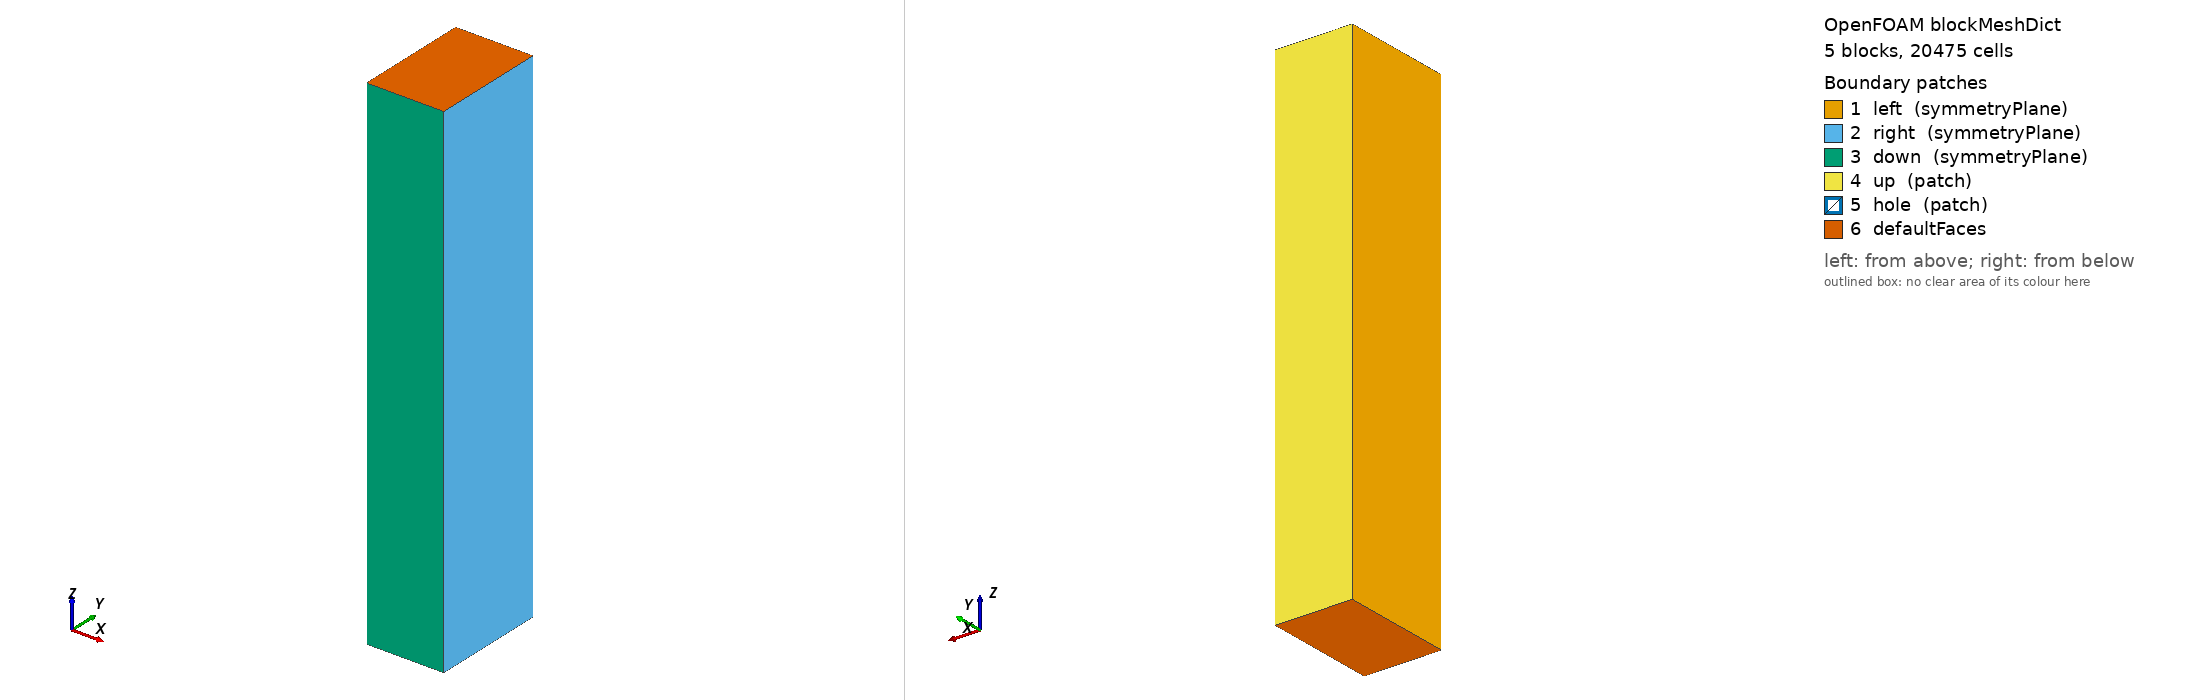

OpenFOAM case: the mesh blockMesh builds from blockMeshDict, 5 block(s), 20475 cells. Boundary patches (legend numbers): 1 left (symmetryPlane), 2 right (symmetryPlane), 3 down (symmetryPlane), 4 up (patch), 5 hole (patch), 6 defaultFaces. Left view from above one corner, right view from below the opposite corner. Boundary conditions: 0 field file(s) under 0/; 0 of 6 drawn patches have an entry in a shipped field file.

=== system/blockMeshDict ===
/*--------------------------------*- C++ -*----------------------------------*\
  =========                 |
  \\      /  F ield         | OpenFOAM: The Open Source CFD Toolbox
   \\    /   O peration     | Website:  https://openfoam.org
    \\  /    A nd           | Version:  13
     \\/     M anipulation  |
\*---------------------------------------------------------------------------*/
FoamFile
{
    format      ascii;
    class       dictionary;
    object      blockMeshDict;
}
// * * * * * * * * * * * * * * * * * * * * * * * * * * * * * * * * * * * * * //

convertToMeters 1;

vertices
(
    (0.00075 0 0)
    (0.038 0 0)
    (0.076 0 0)
    (0.076 0.02687 0)
    (0.02687 0.02687 0)
    (0.00053033008589 0.00053033008589 0)
    (0.076 0.114 0)
    (0.02687 0.114 0)
    (0 0.114 0)
    (0 0.038 0)
    (0 0.00075 0)
    (0.00075 0 0.5)
    (0.038 0 0.5)
    (0.076 0 0.5)
    (0.076 0.02687 0.5)
    (0.02687 0.02687 0.5)
    (0.00053033008589 0.00053033008589 0.5)
    (0.076 0.114 0.5)
    (0.02687 0.114 0.5)
    (0 0.114 0.5)
    (0 0.038 0.5)
    (0 0.00075 0.5)
);

blocks
(
    hex (5 4 9 10 16 15 20 21) (90 45 1) simpleGrading (5 1 1)
    hex (0 1 4 5 11 12 15 16) (90 45 1) simpleGrading (5 1 1)
    hex (1 2 3 4 12 13 14 15) (75 45 1) simpleGrading (1 1 1)
    hex (4 3 6 7 15 14 17 18) (75 75 1) simpleGrading (1 1 1)
    hex (9 4 7 8 20 15 18 19) (45 75 1) simpleGrading (1 1 1)
);

edges
(
    arc 0 5 (0.000692909649383 0.000287012574274 0)
    arc 5 10 (0.000287012574274 0.000692909649383 0)
    arc 1 4 (0.0351074 0.0145419 0)
    arc 4 9 (0.0145419 0.0351074 0)
    arc 11 16 (0.000692909649383 0.000287012574274 0.5)
    arc 16 21 (0.000287012574274 0.000692909649383 0.5)
    arc 12 15 (0.0351074 0.0145419 0.5)
    arc 15 20 (0.0145419 0.0351074 0.5)
);

defaultPatch
{
    type empty;
}

boundary
(
    left
    {
        type symmetryPlane;
        faces
        (
            (8 9 20 19)
            (9 10 21 20)
        );
    }
    right
    {
        type symmetryPlane;
        faces
        (
            (2 3 14 13)
            (3 6 17 14)
        );
    }
    down
    {
        type symmetryPlane;
        faces
        (
            (0 1 12 11)
            (1 2 13 12)
        );
    }
    up
    {
        type patch;
        faces
        (
            (7 8 19 18)
            (6 7 18 17)
        );
    }
    hole
    {
        type patch;
        faces
        (
            (10 5 16 21)
            (5 0 11 16)
        );
    }
);


// ************************************************************************* //


=== system/controlDict ===
/*--------------------------------*- C++ -*----------------------------------*\
  =========                 |
  \\      /  F ield         | OpenFOAM: The Open Source CFD Toolbox
   \\    /   O peration     | Website:  https://openfoam.org
    \\  /    A nd           | Version:  13
     \\/     M anipulation  |
\*---------------------------------------------------------------------------*/
FoamFile
{
    format      ascii;
    class       dictionary;
    location    "system";
    object      controlDict;
}
// * * * * * * * * * * * * * * * * * * * * * * * * * * * * * * * * * * * * * //

startFrom       startTime;

startTime       0;

stopAt          endTime;

endTime         0.02;

deltaT          2.5e-05;

writeControl    runTime;

writeInterval   0.001;

purgeWrite      0;

writeFormat     ascii;

writePrecision  12;

writeCompression off;

timeFormat      general;

timePrecision   6;

runTimeModifiable true;


functions
{
    benchmarkProbes
    {
        type                probes;
        libs                ("libsampling.so");
        executeControl      timeStep;
        executeInterval     1;
        writeControl        runTime;
        writeInterval       0.001;
        interpolationScheme cellPoint;
        fields              (phi);
        probeLocations
        (
            (0.000636396103 0.000636396103 0.25)
            (0.000795495129 0.000795495129 0.25)
            (0.001060660172 0.001060660172 0.25)
            (0.001590990258 0.001590990258 0.25)
            (0.002651650429 0.002651650429 0.25)
            (0.007071067812 0.007071067812 0.25)
            (0.014142135624 0.014142135624 0.25)
            (0.028284271247 0.028284271247 0.25)
            (0.049497474683 0.049497474683 0.25)
            (0.00984807753 0.001736481777 0.25)
            (0.00906307787 0.004226182617 0.25)
            (0.004226182617 0.00906307787 0.25)
            (0.001736481777 0.00984807753 0.25)
        );
    }
}

// ************************************************************************* //


Also in the case, not shown: constant/polyMesh/points (numeric list).
